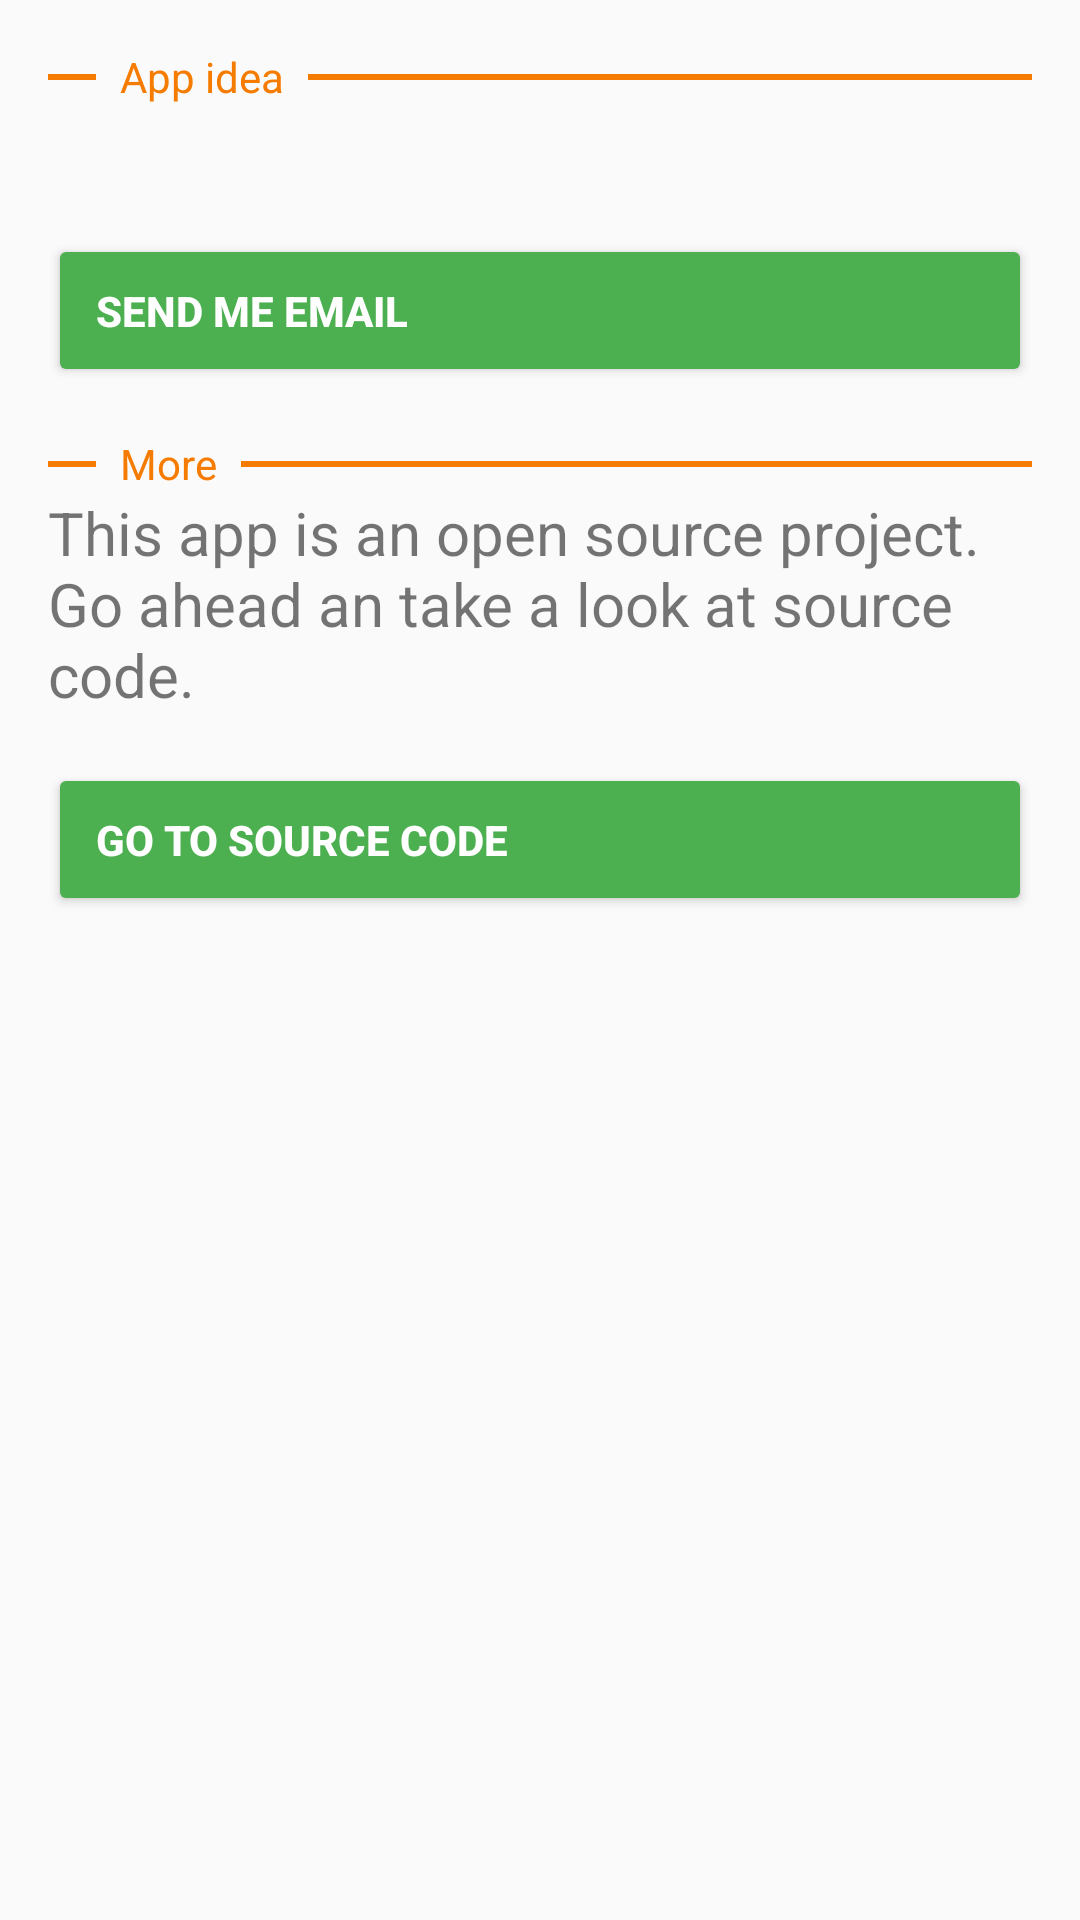

Here is an Android app screen rendered from its layout file. Give the layout XML and the strings, colors and styles it references.
<!-- AndroidManifest.xml: activity theme AppThemeNoBackground -->
<!-- res/layout/activity_about.xml -->
<?xml version="1.0" encoding="utf-8"?>
<ScrollView
    xmlns:android="http://schemas.android.com/apk/res/android"
    xmlns:app="http://schemas.android.com/apk/res-auto"
    android:id="@+id/scrollView"
    android:layout_width="match_parent"
    android:layout_height="match_parent"
    android:fillViewport="true">

    <android.support.constraint.ConstraintLayout
        xmlns:android="http://schemas.android.com/apk/res/android"
        xmlns:app="http://schemas.android.com/apk/res-auto"
        android:layout_width="match_parent"
        android:layout_height="match_parent">

        <View
            android:id="@+id/appIdeaBeginLine_view"
            android:layout_width="@dimen/base_margin"
            android:layout_height="2dp"
            android:background="@color/colorPrimaryDark"
            app:layout_constraintBottom_toBottomOf="@+id/appIdeaLabel_textView"
            app:layout_constraintStart_toEndOf="@+id/left_guideline"
            app:layout_constraintTop_toTopOf="@+id/appIdeaLabel_textView"/>

        <TextView
            android:id="@+id/appIdeaLabel_textView"
            android:layout_width="wrap_content"
            android:layout_height="wrap_content"
            android:layout_marginLeft="@dimen/small_margin"
            android:text="@string/app_idea_title"
            android:textColor="@color/colorPrimaryDark"
            app:layout_constraintEnd_toStartOf="@+id/right_guideline"
            app:layout_constraintHorizontal_bias="0.0"
            app:layout_constraintStart_toEndOf="@id/appIdeaBeginLine_view"
            app:layout_constraintTop_toBottomOf="@+id/top_guideline"/>

        <View
            android:id="@+id/appIdeaLine_view"
            android:layout_width="0dp"
            android:layout_height="2dp"
            android:layout_marginLeft="@dimen/small_margin"
            android:background="@color/colorPrimaryDark"
            app:layout_constraintBottom_toBottomOf="@+id/appIdeaLabel_textView"
            app:layout_constraintLeft_toRightOf="@id/appIdeaLabel_textView"
            app:layout_constraintRight_toLeftOf="@id/right_guideline"
            app:layout_constraintTop_toTopOf="@+id/appIdeaLabel_textView"/>

        <TextView
            android:id="@+id/about_textView"
            android:layout_width="0dp"
            android:layout_height="wrap_content"
            android:textSize="@dimen/base_text_size"
            app:layout_constraintLeft_toRightOf="@id/left_guideline"
            app:layout_constraintRight_toLeftOf="@id/right_guideline"
            app:layout_constraintTop_toBottomOf="@id/appIdeaLabel_textView"
            app:layout_constraintVertical_bias="0.0"/>

        <Button
            android:id="@+id/sendMail_button"
            android:layout_width="0dp"
            android:layout_height="wrap_content"
            android:layout_marginTop="@dimen/base_margin"
            android:drawableLeft="@drawable/about_email"
            android:drawablePadding="@dimen/base_margin"
            android:drawableTint="@android:color/white"
            android:gravity="center_vertical|left"
            android:text="@string/send_me_email"
            android:theme="@style/ButtonStyle"
            app:layout_constraintLeft_toRightOf="@id/left_guideline"
            app:layout_constraintRight_toLeftOf="@id/right_guideline"
            app:layout_constraintTop_toBottomOf="@id/about_textView"/>

        <View
            android:id="@+id/moreBeginLine_view"
            android:layout_width="@dimen/base_margin"
            android:layout_height="2dp"
            android:background="@color/colorPrimaryDark"
            app:layout_constraintBottom_toBottomOf="@+id/moreLabel_textView"
            app:layout_constraintStart_toEndOf="@+id/left_guideline"
            app:layout_constraintTop_toTopOf="@+id/moreLabel_textView"/>

        <TextView
            android:id="@+id/moreLabel_textView"
            android:layout_width="wrap_content"
            android:layout_height="wrap_content"
            android:layout_marginLeft="@dimen/small_margin"
            android:layout_marginTop="@dimen/base_margin"
            android:text="@string/more"
            android:textColor="@color/colorPrimaryDark"
            app:layout_constraintEnd_toStartOf="@+id/right_guideline"
            app:layout_constraintHorizontal_bias="0.0"
            app:layout_constraintStart_toEndOf="@id/moreBeginLine_view"
            app:layout_constraintTop_toBottomOf="@+id/sendMail_button"/>

        <View
            android:id="@+id/moreLine_view"
            android:layout_width="0dp"
            android:layout_height="2dp"
            android:layout_marginLeft="@dimen/small_margin"
            android:background="@color/colorPrimaryDark"
            app:layout_constraintBottom_toBottomOf="@+id/moreLabel_textView"
            app:layout_constraintLeft_toRightOf="@id/moreLabel_textView"
            app:layout_constraintRight_toLeftOf="@id/right_guideline"
            app:layout_constraintTop_toTopOf="@+id/moreLabel_textView"/>

        <TextView
            android:id="@+id/more_textView"
            android:layout_width="0dp"
            android:layout_height="wrap_content"
            android:textSize="@dimen/base_text_size"
            android:text="@string/about_app_more"
            app:layout_constraintLeft_toRightOf="@id/left_guideline"
            app:layout_constraintRight_toLeftOf="@id/right_guideline"
            app:layout_constraintTop_toBottomOf="@id/moreLabel_textView"
            app:layout_constraintVertical_bias="0.0"/>

        <Button
            android:id="@+id/github_button"
            android:layout_width="0dp"
            android:layout_height="wrap_content"
            android:layout_marginTop="@dimen/base_margin"
            android:drawableLeft="@drawable/about_github"
            android:drawablePadding="@dimen/base_margin"
            android:drawableTint="@android:color/white"
            android:gravity="center_vertical|left"
            android:text="@string/go_to_source_code"
            android:theme="@style/ButtonStyle"
            app:layout_constraintLeft_toRightOf="@id/left_guideline"
            app:layout_constraintRight_toLeftOf="@id/right_guideline"
            app:layout_constraintTop_toBottomOf="@id/more_textView"/>

        <android.support.constraint.Guideline
            android:id="@+id/left_guideline"
            android:layout_width="wrap_content"
            android:layout_height="wrap_content"
            android:orientation="vertical"
            app:layout_constraintGuide_begin="@dimen/base_margin"/>

        <android.support.constraint.Guideline
            android:id="@+id/right_guideline"
            android:layout_width="wrap_content"
            android:layout_height="wrap_content"
            android:orientation="vertical"
            app:layout_constraintGuide_end="@dimen/base_margin"/>

        <android.support.constraint.Guideline
            android:id="@+id/top_guideline"
            android:layout_width="wrap_content"
            android:layout_height="wrap_content"
            android:orientation="horizontal"
            app:layout_constraintGuide_begin="@dimen/base_margin"/>

        <android.support.constraint.Guideline
            android:id="@+id/bottom_guideline"
            android:layout_width="wrap_content"
            android:layout_height="wrap_content"
            android:orientation="horizontal"
            app:layout_constraintGuide_end="@dimen/base_margin"/>
    </android.support.constraint.ConstraintLayout>
</ScrollView>
<!-- resources referenced by this layout -->
<resources>
  <color name="colorPrimaryDark">#F57C00</color>
  <dimen name="base_margin">16dp</dimen>
  <dimen name="base_text_size">20sp</dimen>
  <dimen name="small_margin">8dp</dimen>
  <string name="about_app_more">This app is an open source project. Go ahead an take a look at source code.</string>
  <string name="app_idea_title">App idea</string>
  <string name="go_to_source_code">Go to source code</string>
  <string name="more">More</string>
  <string name="send_me_email">Send me email</string>
  <style name="ButtonStyle" parent="android:Widget.Button">
          <item name="android:textColor">@android:color/white</item>
          <item name="android:backgroundTint">@color/colored_button</item>
          <item name="android:textStyle">bold</item>
          <item name="android:padding">@dimen/base_margin</item>
          <item name="colorButtonNormal">@color/colorAccent</item>
      </style>
  <style name="AppThemeNoBackground" parent="Theme.AppCompat.Light.DarkActionBar">
          <item name="colorPrimary">@color/colorPrimary</item>
          <item name="colorPrimaryDark">@color/colorPrimaryDark</item>
          <item name="colorAccent">@color/colorAccent</item>
      </style>
  <color name="colorAccent">#4CAF50</color>
  <color name="colorPrimary">#FF9800</color>
</resources>
